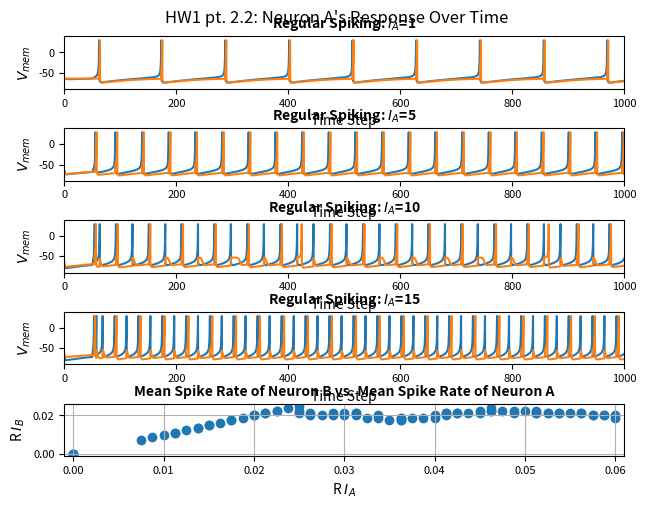

This chart was generated by the following Python code:
import numpy as np
import matplotlib.pyplot as plt

"""
    This python file replicates the given MATLAB file paper by
                Izhikevich E.M. (2004)
    Which Model to Use For Cortical Spiking Neurons?
    use MATLAB R13 or later. November 2003. San Diego, CA

[redacted]
[redacted]
"""

class Neuron:

    def __init__(self, a, b, c, d, V):
        self.a = a
        self.b = b
        self.c = c
        self.d = d
        self.resetV = V
        self.V = self.resetV
        self.u = self.b * self.V
        print(self.a,self.b,self.c,self.d,self.V,self.u)

    def step(self, I, tau):
        self.V = self.V + tau * (0.04 * self.V**2 + 5 * self.V + 140 - self.u + I)
        self.u = self.u + tau * self.a * (self.b* self.V - self.u)

        if self.V > 30:
            self.V = self.c
            self.u = self.u + self.d
            # Return if a spike occured and VV
            return (1, 30)
        else:
            return (0, self.V)

    #Helper functions for testing
    def getV(self):
        return self.V

    def getU(self):
        return self.u

    # Reset neuron for each trial
    def reset(self):
        self.V = self.resetV


def plotFigs(tspan, v_plot, I, R):

    # Plot VV figure
    for n in range(5):
        plt.subplot(5,1,n+1)
        plt.plot(tspan, v_plot[n])
    plt.show()

    # Plot R figure
    plt.plot(I,R)
    plt.show()

def main():

    # Simulation runs for 1000 steps
    steps = 1000

    N1 = Neuron(0.02, 0.25, -65, 6, -64)
    N2 = Neuron(0.02, 0.25, -65, 6, -64)

    tau = 0.25
    tspan = np.arange(0,steps+tau,tau) # Arange understeps by tau

    T1 = 50  # Time at which the step input rises.

    w = 80  # Weight between neurons

    # All of the 81 cases of I to be tested.
    Input = np.linspace(0,20,81)
    Inplot = [1, 5, 10, 15, 20]
    R1 = np.zeros(Input.shape) # preallocate R with the same length as I.
    R2 = np.zeros(Input.shape) # preallocate R with the same length as I.

    v_plot1 = []
    v_plot2 = []
    uplot1 = []
    uplot2 = []
    for istep, i in enumerate(Input):
        print(istep)
        #input("pause")

        spike_counter1 = 0
        spike_counter2 = 0

        VV1 = np.zeros(tspan.shape) # preallocate VV with the same length as tspan.
        N1.reset()  # Reset neuron to inital V

        VV2 = VV1.copy() # Deep copy of VV1
        N2.reset()
        uu1=[]
        uu2=[]
        for tstep, t in enumerate(tspan):

            if t > T1:
                Ia = i  # This is the input changed in part 1.
            else:
                Ia = 0

            (Spike1, VV1[int(tstep)]) = N1.step(Ia, tau)
            (Spike2, VV2[int(tstep)]) = N2.step(Spike1*w, tau)

            uu1.append(N1.getU())
            uu2.append(N2.getU())


            if Spike1 and tstep >= 800.0:
                spike_counter1 += 1
            if Spike2 and tstep >= 800.0:
                spike_counter2 += 1

        if i in Inplot:
            # Store VV to be plotted if in the requested list of I.
            v_plot1.append(VV1)
            v_plot2.append(VV2)
            uplot1.append(uu1)
            uplot2.append(uu2)

        # Calculate spike rate, R
        R1[int(istep)]=spike_counter1/800.0
        R2[int(istep)]=spike_counter2/800.0

    # Plot VV figure 1
    f1 = 10
    f2 = f1-2

    for n in range(5):
        plt.subplot(5,1,n+1)
        plt.plot(tspan, v_plot1[n])
        plt.xlabel('Time Step', fontsize=f1)
        plt.ylim((-90, 40))
        plt.xlim((0, tspan[-1]))
        plt.ylabel('$V_{mem}$' , fontsize=f1)
        plt.tick_params(labelsize=f2)
        plt.title('Regular Spiking: $I_A$={}'.format(Inplot[n]), fontsize=f1, fontweight='bold')

    plt.subplots_adjust(left=0.075, bottom=0.05, right=0.95, top=0.925, wspace=5, hspace=0.75)
    plt.suptitle('HW1 pt. 2.1: Neuron A\'s Response Over Time', fontsize=f1+2)
    plt.show()

    # Plot VV figure 2
    for n in range(5):
        plt.subplot(5,1,n+1)
        plt.plot(tspan, v_plot2[n])
        plt.xlabel('Time Step', fontsize=f1)
        plt.ylim((-90, 40))
        plt.xlim((0, tspan[-1]))
        plt.ylabel('$V_{mem}$' , fontsize=f1)
        plt.tick_params(labelsize=f2)
        plt.title('Regular Spiking: $I_A$={}'.format(Inplot[n]), fontsize=f1, fontweight='bold')

    plt.subplots_adjust(left=0.075, bottom=0.05, right=0.95, top=0.925, wspace=5, hspace=0.75)
    plt.suptitle('HW1 pt. 2.2: Neuron A\'s Response Over Time', fontsize=f1+2)
    plt.show()


    # Plot R figure
    plt.scatter(R1, R2)
    #plt.plot(R1, R2)
    plt.grid(True)
    plt.xlabel('R $I_A$', fontsize=f1)
    plt.ylim((-0.001, max(R2)+0.001))
    plt.xlim((-0.001, max(R1)+0.001))
    plt.ylabel('R $I_B$' , fontsize=f1)
    plt.tick_params(labelsize=f2)
    plt.title('Mean Spike Rate of Neuron B vs. Mean Spike Rate of Neuron A'.format(Inplot[n]), fontsize=f1, fontweight='bold')

    plt.show()

if __name__ == '__main__':
    main()
